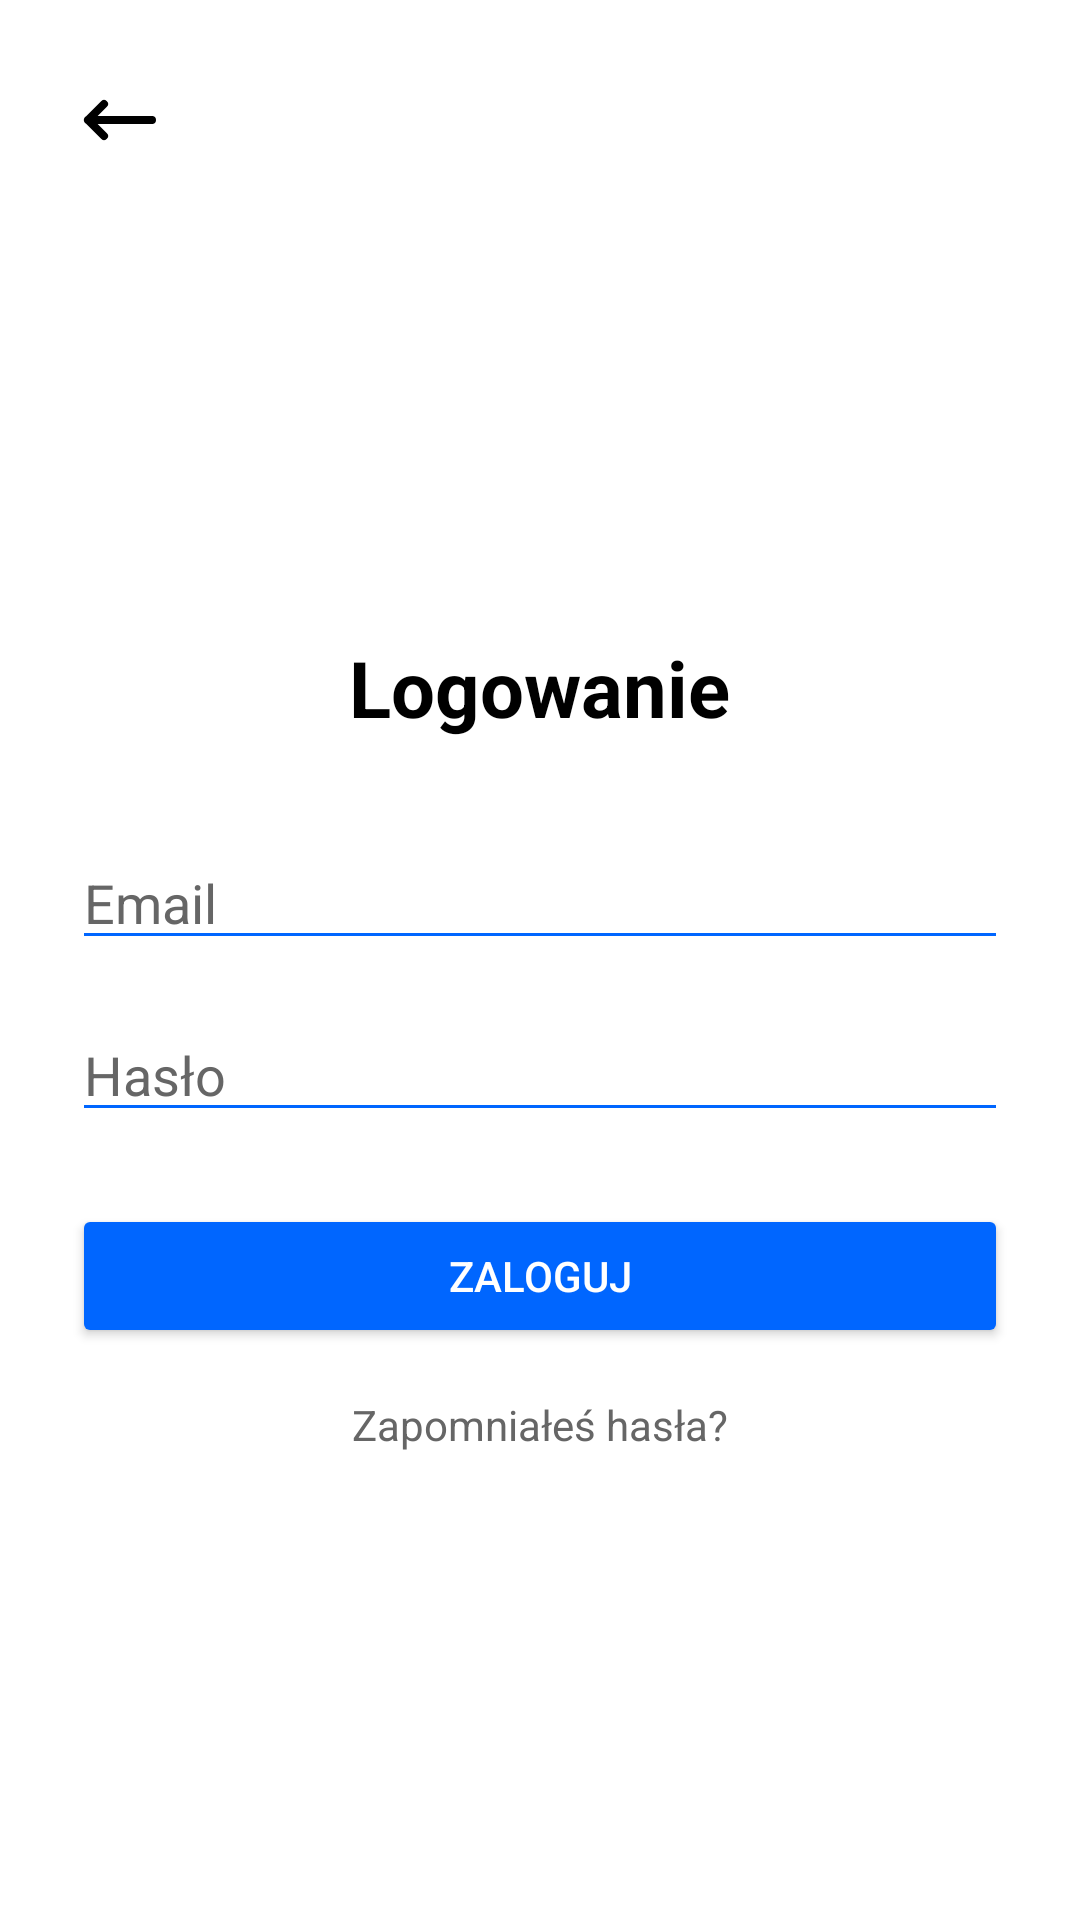

Write the Android layout XML for this screen, with the resource values it uses.
<!-- AndroidManifest.xml: application theme Theme.ReflexApp -->
<!-- res/layout/activity_login.xml -->
<?xml version="1.0" encoding="utf-8"?>

<LinearLayout xmlns:android="http://schemas.android.com/apk/res/android"
    android:layout_width="match_parent"
    android:layout_height="match_parent"
    android:orientation="vertical"
    android:background="@color/bg"
    android:padding="24dp">


    <ImageView
        android:id="@+id/btnBack"
        android:layout_width="32dp"
        android:layout_height="32dp"
        android:src="@drawable/arrow"
        android:tint="@color/textMain"
        android:layout_marginBottom="24dp"
        android:clickable="true"
        android:focusable="true"/>


    <LinearLayout
        android:layout_width="match_parent"
        android:layout_height="match_parent"
        android:orientation="vertical"
        android:gravity="center">


        <TextView
            android:layout_width="wrap_content"
            android:layout_height="wrap_content"
            android:text="Logowanie"
            android:textSize="26sp"
            android:textStyle="bold"
            android:textColor="@color/textMain"
            android:layout_marginBottom="32dp"/>


        <EditText
            android:id="@+id/etEmail"
            android:layout_width="match_parent"
            android:layout_height="wrap_content"
            android:hint="Email"
            android:textColor="@color/textMain"
            android:textColorHint="@color/textSecondary"
            android:backgroundTint="@color/primary"
            android:inputType="textEmailAddress"/>


        <EditText
            android:id="@+id/etPassword"
            android:layout_width="match_parent"
            android:layout_height="wrap_content"
            android:hint="Hasło"
            android:textColor="@color/textMain"
            android:textColorHint="@color/textSecondary"
            android:backgroundTint="@color/primary"
            android:inputType="textPassword"
            android:layout_marginTop="16dp"/>


        <Button
            android:id="@+id/btnLogin"
            android:layout_width="match_parent"
            android:layout_height="wrap_content"
            android:text="Zaloguj"
            android:backgroundTint="@color/primary"
            android:textColor="@color/bg"
            android:layout_marginTop="24dp"/>


        <TextView
            android:id="@+id/resetPassword"
            android:layout_width="wrap_content"
            android:layout_height="wrap_content"
            android:text="Zapomniałeś hasła?"
            android:textColor="@color/textSecondary"
            android:layout_marginTop="16dp"/>

    </LinearLayout>

</LinearLayout>
<!-- resources referenced by this layout -->
<resources>
  <color name="bg">#FFFFFF</color>
  <color name="primary">#0066FF</color>
  <color name="textMain">#000000</color>
  <color name="textSecondary">#666666</color>
  <!-- drawable arrow (drawable) -->
  <vector xmlns:android="http://schemas.android.com/apk/res/android" android:height="24dp" android:viewportHeight="24" android:viewportWidth="24" android:width="24dp">
        
      <path android:fillColor="#00000000" android:pathData="M4,12H20M4,12L8,8M4,12L8,16" android:strokeColor="#000000" android:strokeLineCap="round" android:strokeLineJoin="round" android:strokeWidth="2"/>
      
  </vector>
  <style name="Theme.ReflexApp" parent="Theme.MaterialComponents.DayNight.DarkActionBar">
          
          <item name="colorPrimary">@color/purple_500</item>
          <item name="colorPrimaryVariant">@color/purple_700</item>
          <item name="colorOnPrimary">@color/white</item>
          
          <item name="colorSecondary">@color/teal_200</item>
          <item name="colorSecondaryVariant">@color/teal_700</item>
          <item name="colorOnSecondary">@color/black</item>
          
          <item name="android:statusBarColor">?attr/colorPrimaryVariant</item>
          
      </style>
  <color name="purple_500">#6200EE</color>
  <color name="purple_700">#3700B3</color>
  <color name="white">#FFFFFF</color>
  <color name="teal_200">#03DAC5</color>
  <color name="teal_700">#018786</color>
  <color name="black">#000000</color>
</resources>
